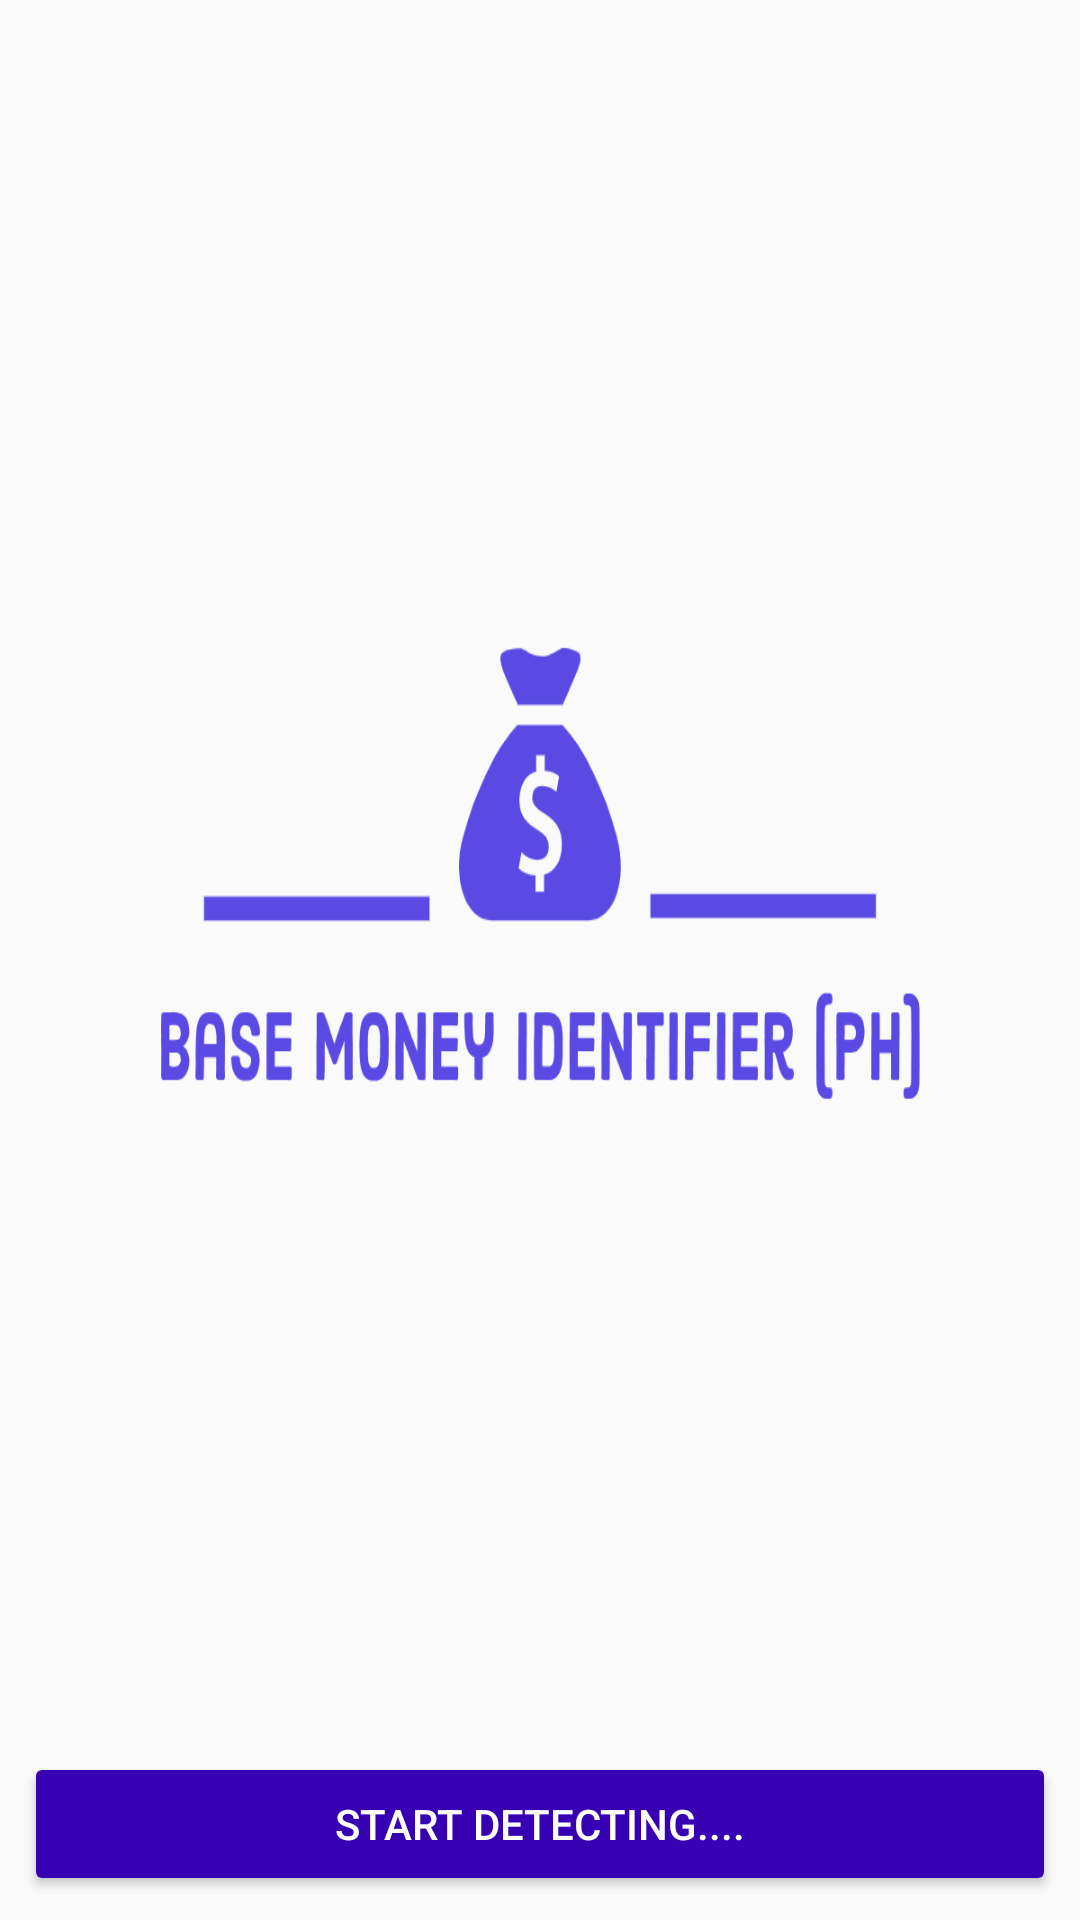

Layout XML and referenced resources for this Android screen:
<!-- AndroidManifest.xml: application theme AppTheme -->
<!-- res/layout/activity_splash_screen.xml -->
<?xml version="1.0" encoding="utf-8"?>
<androidx.constraintlayout.widget.ConstraintLayout xmlns:android="http://schemas.android.com/apk/res/android"
    xmlns:app="http://schemas.android.com/apk/res-auto"
    xmlns:tools="http://schemas.android.com/tools"
    android:layout_width="match_parent"
    android:layout_height="match_parent"
    tools:context=".SplashScreen">

    <ImageView
        android:id="@+id/img"
        android:layout_width="match_parent"
        android:layout_height="0dp"
        android:src="@drawable/logotrans"
        android:scaleType="fitXY"
        app:layout_constraintEnd_toEndOf="parent"
        app:layout_constraintStart_toStartOf="parent"
        app:layout_constraintTop_toTopOf="parent"
        app:layout_constraintBottom_toTopOf="@id/btn"/>

    <Button
        android:id="@+id/btn"
        android:layout_width="match_parent"
        android:layout_height="wrap_content"
        android:text="Start Detecting...."
        android:layout_margin="8dp"
        android:textColor="@color/white"
        android:backgroundTint="@color/purple_700"
        app:layout_constraintBottom_toBottomOf="parent"
        app:layout_constraintTop_toBottomOf="@id/img"
        app:layout_constraintStart_toStartOf="parent"/>




</androidx.constraintlayout.widget.ConstraintLayout>
<!-- resources referenced by this layout -->
<resources>
  <color name="purple_700">#FF3700B3</color>
  <color name="white">#FFFFFFFF</color>
  <!-- drawable logotrans: png bitmap (drawable, 57531 bytes) -->
  <style name="AppTheme" parent="Theme.AppCompat.Light.NoActionBar">
          
          <item name="colorPrimary">@color/colorPrimary</item>
          <item name="colorPrimaryDark">@color/colorPrimaryDark</item>
          <item name="colorAccent">@color/colorAccent</item>
      </style>
  <color name="colorPrimary">#ffa800</color>
  <color name="colorPrimaryDark">#FF3700B3</color>
  <color name="colorAccent">#425066</color>
</resources>
